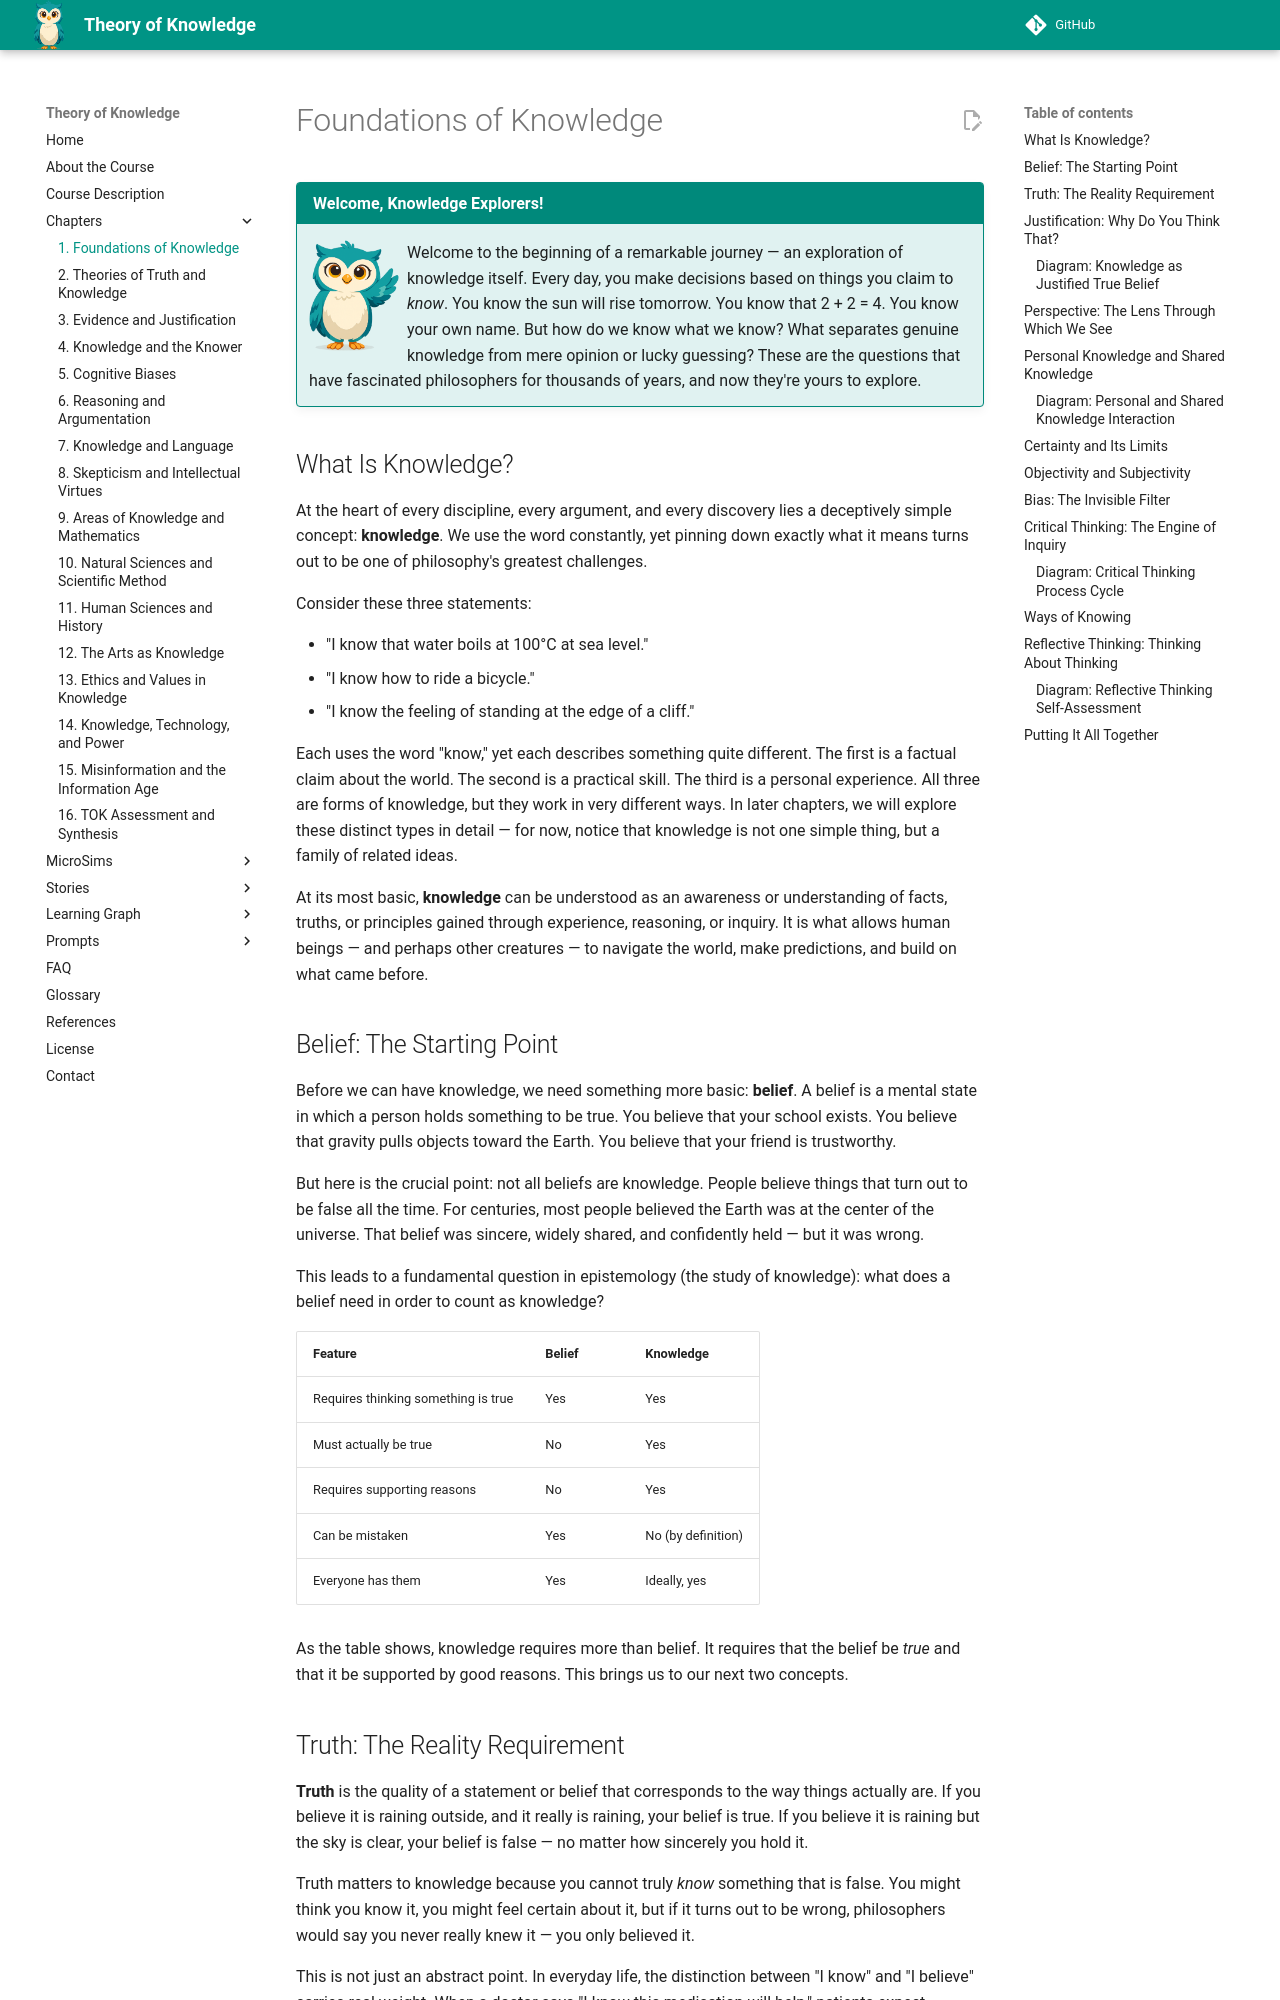

repository: dmccreary/theory-of-knowledge · page: chapters/01-foundations-of-knowledge/index.html · generator: mkdocs

---
title: Foundations of Knowledge
description: Core epistemological building blocks including knowledge, belief, truth, perspective, justification, certainty, objectivity, subjectivity, bias, and the distinction between personal and shared knowledge.
generated_by: claude skill chapter-content-generator
date: 2026-04-02 09:03:16
version: 0.07
---

# Foundations of Knowledge

!!! mascot-welcome "Welcome, Knowledge Explorers!"
    <img src="../../img/mascot/welcome.png" class="mascot-admonition-img" alt="Sofia waving welcome">
    Welcome to the beginning of a remarkable journey — an exploration of knowledge itself. Every day, you make decisions based on things you claim to *know*. You know the sun will rise tomorrow. You know that 2 + 2 = 4. You know your own name. But how do we know what we know? What separates genuine knowledge from mere opinion or lucky guessing? These are the questions that have fascinated philosophers for thousands of years, and now they're yours to explore.

## What Is Knowledge?

At the heart of every discipline, every argument, and every discovery lies a deceptively simple concept: **knowledge**. We use the word constantly, yet pinning down exactly what it means turns out to be one of philosophy's greatest challenges.

Consider these three statements:

- "I know that water boils at 100°C at sea level."
- "I know how to ride a bicycle."
- "I know the feeling of standing at the edge of a cliff."

Each uses the word "know," yet each describes something quite different. The first is a factual claim about the world. The second is a practical skill. The third is a personal experience. All three are forms of knowledge, but they work in very different ways. In later chapters, we will explore these distinct types in detail — for now, notice that knowledge is not one simple thing, but a family of related ideas.

At its most basic, **knowledge** can be understood as an awareness or understanding of facts, truths, or principles gained through experience, reasoning, or inquiry. It is what allows human beings — and perhaps other creatures — to navigate the world, make predictions, and build on what came before.

## Belief: The Starting Point

Before we can have knowledge, we need something more basic: **belief**. A belief is a mental state in which a person holds something to be true. You believe that your school exists. You believe that gravity pulls objects toward the Earth. You believe that your friend is trustworthy.

But here is the crucial point: not all beliefs are knowledge. People believe things that turn out to be false all the time. For centuries, most people believed the Earth was at the center of the universe. That belief was sincere, widely shared, and confidently held — but it was wrong.

This leads to a fundamental question in epistemology (the study of knowledge): what does a belief need in order to count as knowledge?

| Feature | Belief | Knowledge |
|---------|--------|-----------|
| Requires thinking something is true | Yes | Yes |
| Must actually be true | No | Yes |
| Requires supporting reasons | No | Yes |
| Can be mistaken | Yes | No (by definition) |
| Everyone has them | Yes | Ideally, yes |

As the table shows, knowledge requires more than belief. It requires that the belief be *true* and that it be supported by good reasons. This brings us to our next two concepts.

## Truth: The Reality Requirement

**Truth** is the quality of a statement or belief that corresponds to the way things actually are. If you believe it is raining outside, and it really is raining, your belief is true. If you believe it is raining but the sky is clear, your belief is false — no matter how sincerely you hold it.

Truth matters to knowledge because you cannot truly *know* something that is false. You might think you know it, you might feel certain about it, but if it turns out to be wrong, philosophers would say you never really knew it — you only believed it.

This is not just an abstract point. In everyday life, the distinction between "I know" and "I believe" carries real weight. When a doctor says "I know this medication will help," patients expect something stronger than a guess. When a historian says "I know the document is authentic," they are claiming it matches reality.

!!! mascot-thinking "Key Insight"
    <img src="../../img/mascot/thinking.png" class="mascot-admonition-img" alt="Sofia thinking">
    Notice that truth and belief are independent of each other. A belief can be true (you believe it's Tuesday, and it is), false (you believe it's Tuesday, but it's Wednesday), or uncertain (you believe it might rain, and the forecast is ambiguous). Knowledge, however, requires both: you must believe something, *and* it must be true. But even that is not enough — which brings us to justification.
